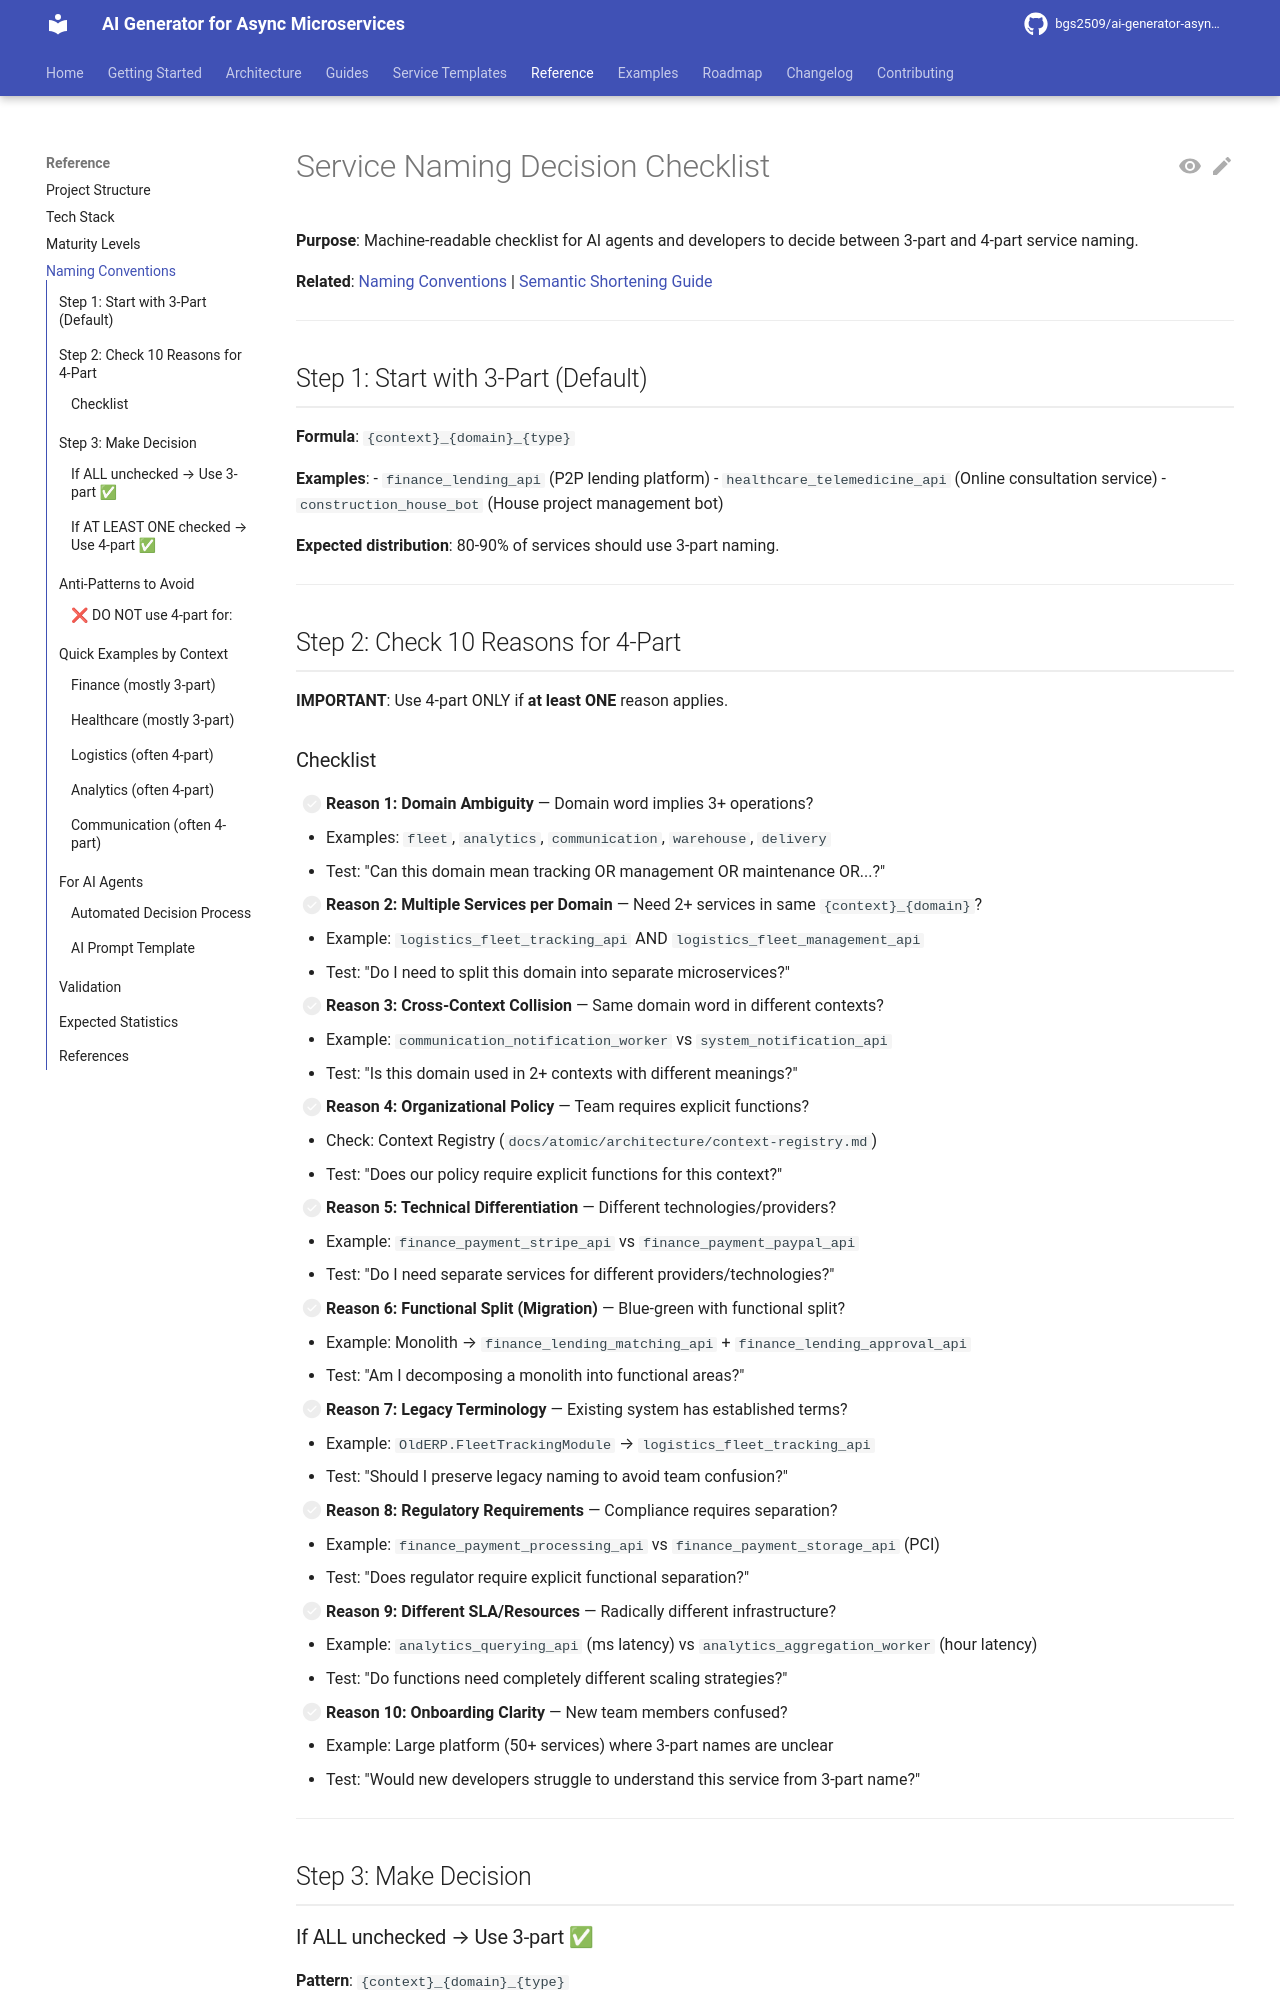

repository: bgs2509/ai-generator-asyncmicroservices · page: checklists/service-naming-checklist/index.html · generator: mkdocs

# Service Naming Decision Checklist

**Purpose**: Machine-readable checklist for AI agents and developers to decide between 3-part and 4-part service naming.

**Related**: [Naming Conventions](../atomic/architecture/naming-conventions.md) | [Semantic Shortening Guide](../guides/semantic-shortening-guide.md)

---

## Step 1: Start with 3-Part (Default)

**Formula**: `{context}_{domain}_{type}`

**Examples**:
- `finance_lending_api` (P2P lending platform)
- `healthcare_telemedicine_api` (Online consultation service)
- `construction_house_bot` (House project management bot)

**Expected distribution**: 80-90% of services should use 3-part naming.

---

## Step 2: Check 10 Reasons for 4-Part

**IMPORTANT**: Use 4-part ONLY if **at least ONE** reason applies.
